Labelled photos from "dataset", an image-classification folder in eWingEye/CNN_Aspergillus. The possible labels are: Aspergillus flavus strain AI2, Aspergillus clavatus strain AI1, Aspergillus flavus strain AI1, Aspergillus fumigatus strain A293, Aspergillus nidulans strain TN02A7, Aspergillus niger strain AI1, Aspergillus terreus strain AI1.

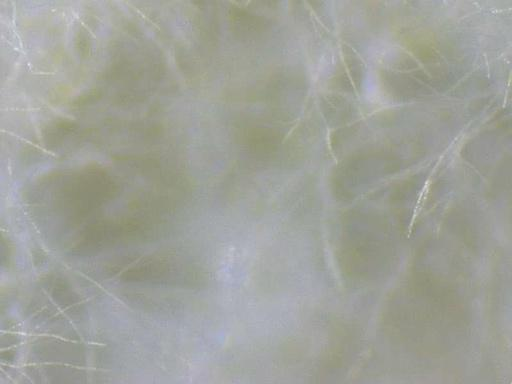
Label: Aspergillus flavus strain AI1

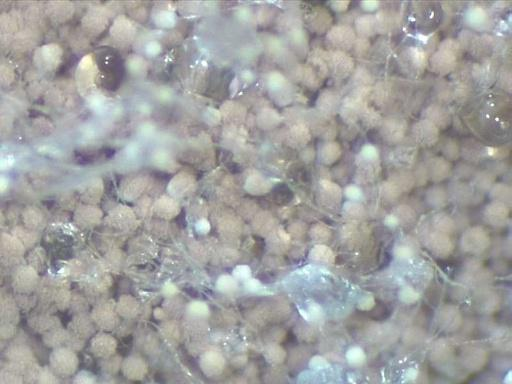
Label: Aspergillus terreus strain AI1

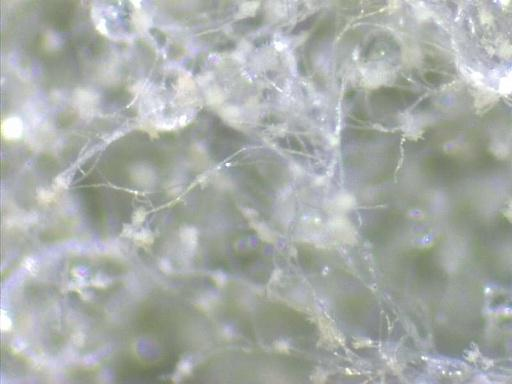
Label: Aspergillus flavus strain AI2

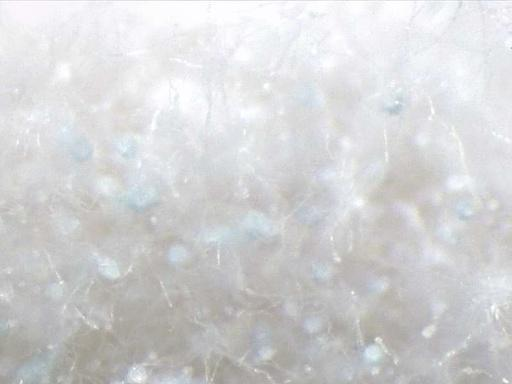
Label: Aspergillus clavatus strain AI1

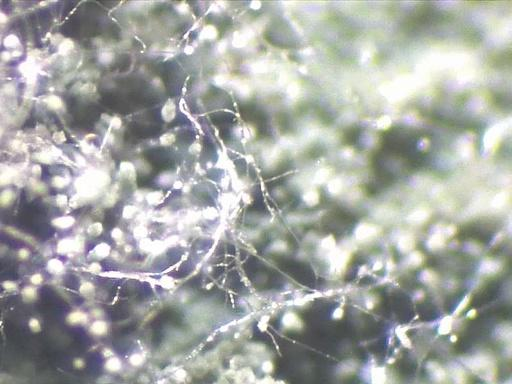
Label: Aspergillus nidulans strain TN02A7

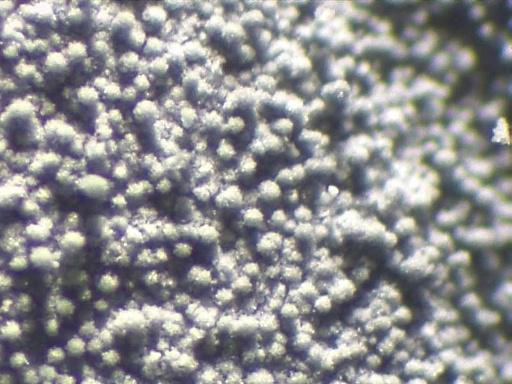
Label: Aspergillus fumigatus strain A293
